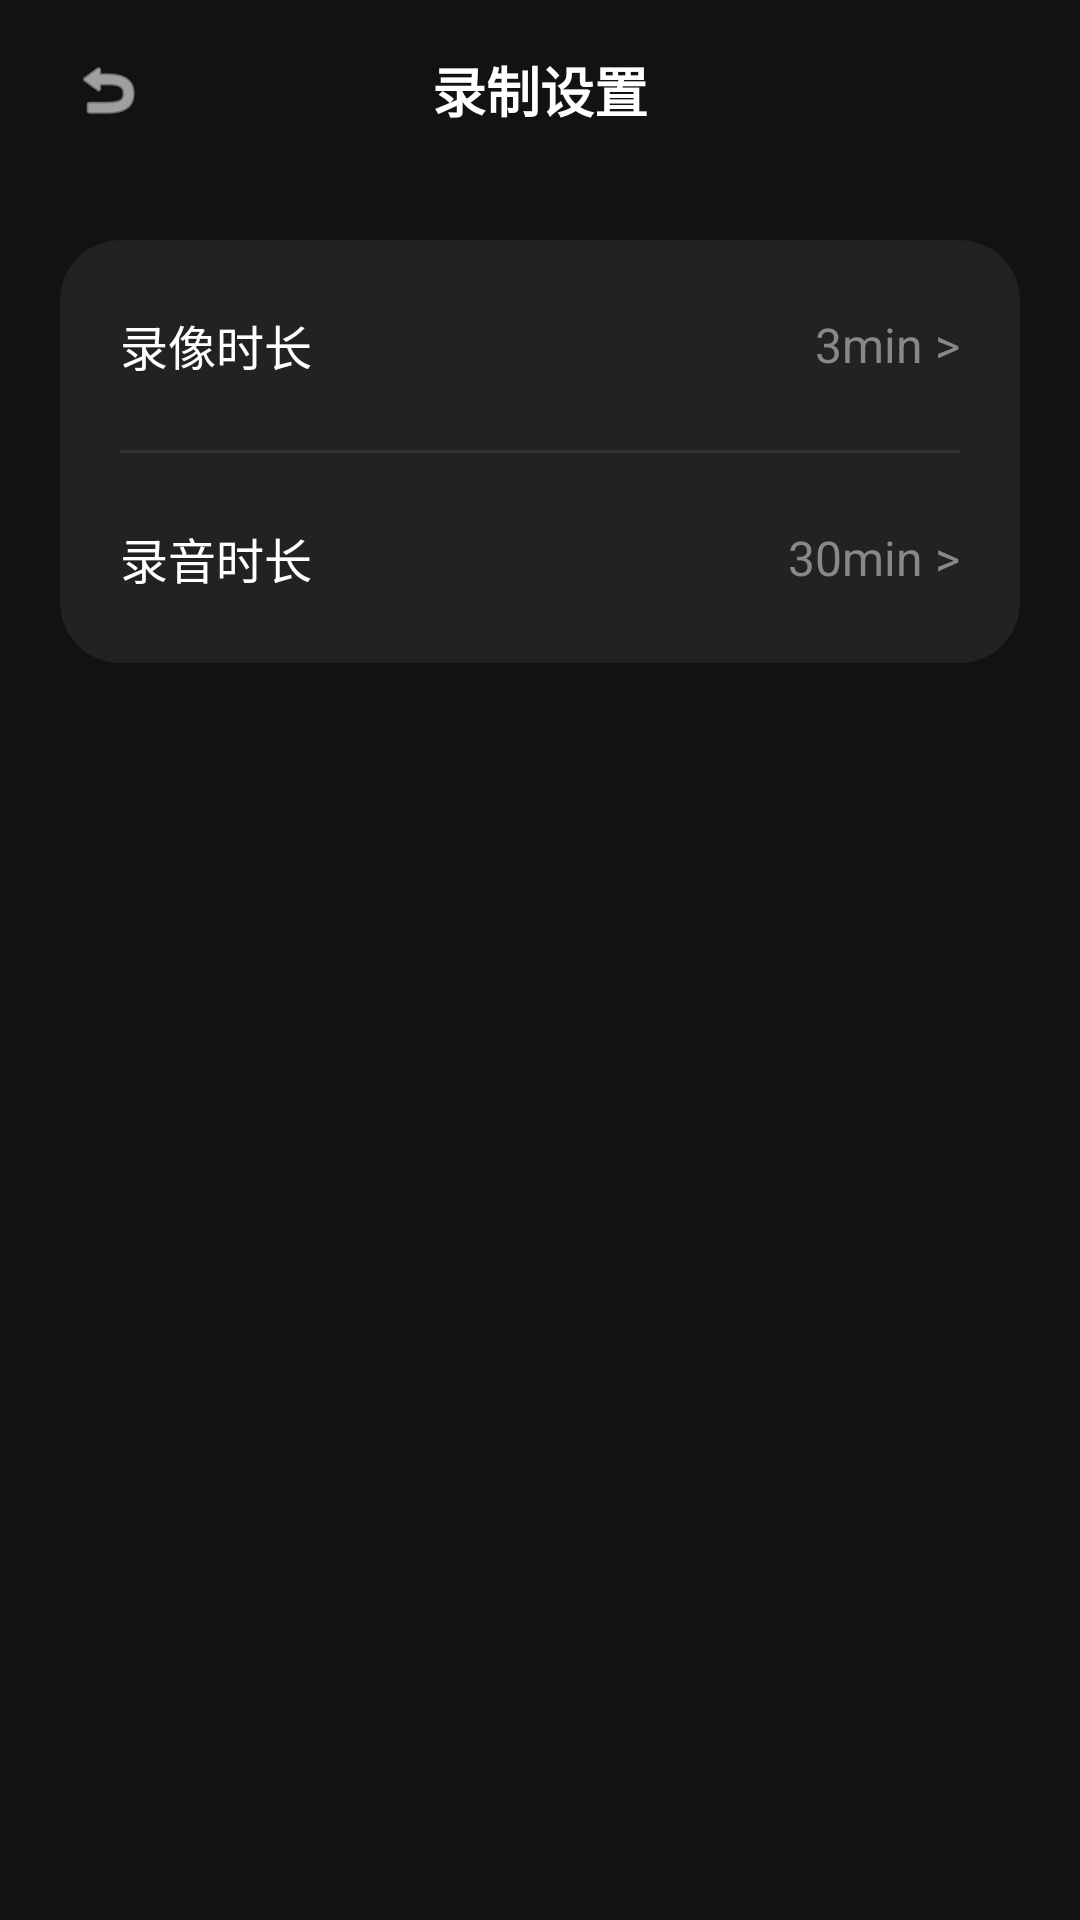

Android layout source for this screen:
<!-- AndroidManifest.xml: application theme Theme.HeyCyan -->
<!-- res/layout/activity_recording_settings.xml -->
<?xml version="1.0" encoding="utf-8"?>
<LinearLayout xmlns:android="http://schemas.android.com/apk/res/android"
    xmlns:app="http://schemas.android.com/apk/res-auto"
    android:layout_width="match_parent"
    android:layout_height="match_parent"
    android:background="#121212"
    android:fitsSystemWindows="true"
    android:orientation="vertical">

    <RelativeLayout
        android:layout_width="match_parent"
        android:layout_height="60dp"
        android:paddingHorizontal="16dp">
        <ImageView
            android:id="@+id/btnBackRecord"
            android:layout_width="40dp"
            android:layout_height="40dp"
            android:layout_centerVertical="true"
            android:padding="8dp"
            android:src="@android:drawable/ic_menu_revert"
            app:tint="#FFFFFF" />
        <TextView
            android:layout_width="wrap_content"
            android:layout_height="wrap_content"
            android:layout_centerInParent="true"
            android:text="录制设置"
            android:textColor="#FFFFFF"
            android:textSize="18sp"
            android:textStyle="bold" />
    </RelativeLayout>

    <androidx.cardview.widget.CardView
        android:layout_width="match_parent"
        android:layout_height="wrap_content"
        android:layout_margin="20dp"
        app:cardBackgroundColor="#222222"
        app:cardCornerRadius="20dp"
        app:cardElevation="0dp">
        <LinearLayout
            android:layout_width="match_parent"
            android:layout_height="wrap_content"
            android:orientation="vertical">

            <RelativeLayout
                android:id="@+id/btnVideoDuration"
                android:layout_width="match_parent"
                android:layout_height="70dp"
                android:background="?attr/selectableItemBackground"
                android:paddingHorizontal="20dp">
                <TextView
                    android:layout_width="wrap_content"
                    android:layout_height="wrap_content"
                    android:layout_centerVertical="true"
                    android:text="录像时长"
                    android:textColor="#FFFFFF"
                    android:textSize="16sp" />
                <TextView
                    android:id="@+id/tvVideoValue"
                    android:layout_width="wrap_content"
                    android:layout_height="wrap_content"
                    android:layout_centerVertical="true"
                    android:layout_alignParentEnd="true"
                    android:text="3min >"
                    android:textColor="#888888"
                    android:textSize="16sp" />
            </RelativeLayout>

            <View android:layout_width="match_parent" android:layout_height="1dp" android:background="#333333" android:layout_marginHorizontal="20dp"/>

            <RelativeLayout
                android:id="@+id/btnAudioDuration"
                android:layout_width="match_parent"
                android:layout_height="70dp"
                android:background="?attr/selectableItemBackground"
                android:paddingHorizontal="20dp">
                <TextView
                    android:layout_width="wrap_content"
                    android:layout_height="wrap_content"
                    android:layout_centerVertical="true"
                    android:text="录音时长"
                    android:textColor="#FFFFFF"
                    android:textSize="16sp" />
                <TextView
                    android:id="@+id/tvAudioValue"
                    android:layout_width="wrap_content"
                    android:layout_height="wrap_content"
                    android:layout_centerVertical="true"
                    android:layout_alignParentEnd="true"
                    android:text="30min >"
                    android:textColor="#888888"
                    android:textSize="16sp" />
            </RelativeLayout>
        </LinearLayout>
    </androidx.cardview.widget.CardView>
</LinearLayout>
<!-- resources referenced by this layout -->
<resources>
  <style name="Theme.HeyCyan" parent="Base.Theme.HeyCyan" />
  <style name="Base.Theme.HeyCyan" parent="Theme.Material3.DayNight.NoActionBar">
          
          
      </style>
</resources>
